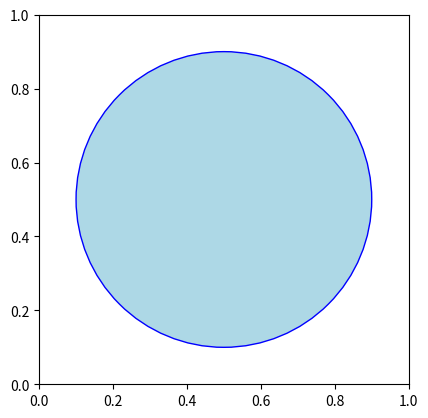

Here is the Python script that generated this plot:
import matplotlib.pyplot as plt
import matplotlib.patches as patches

# Create a new figure
fig, ax = plt.subplots()

# Set equal scaling so the circle isn't distorted
ax.set_aspect('equal')

# Define a circle with center (x, y) = (0.5, 0.5) and radius 0.4
circle = patches.Circle((0.5, 0.5), 0.4, edgecolor='blue', facecolor='lightblue')

# Add the circle to the axes
ax.add_patch(circle)

# Set the axes limits so the circle is centered
ax.set_xlim(0, 1)
ax.set_ylim(0, 1)

# Display the plot
plt.show()
